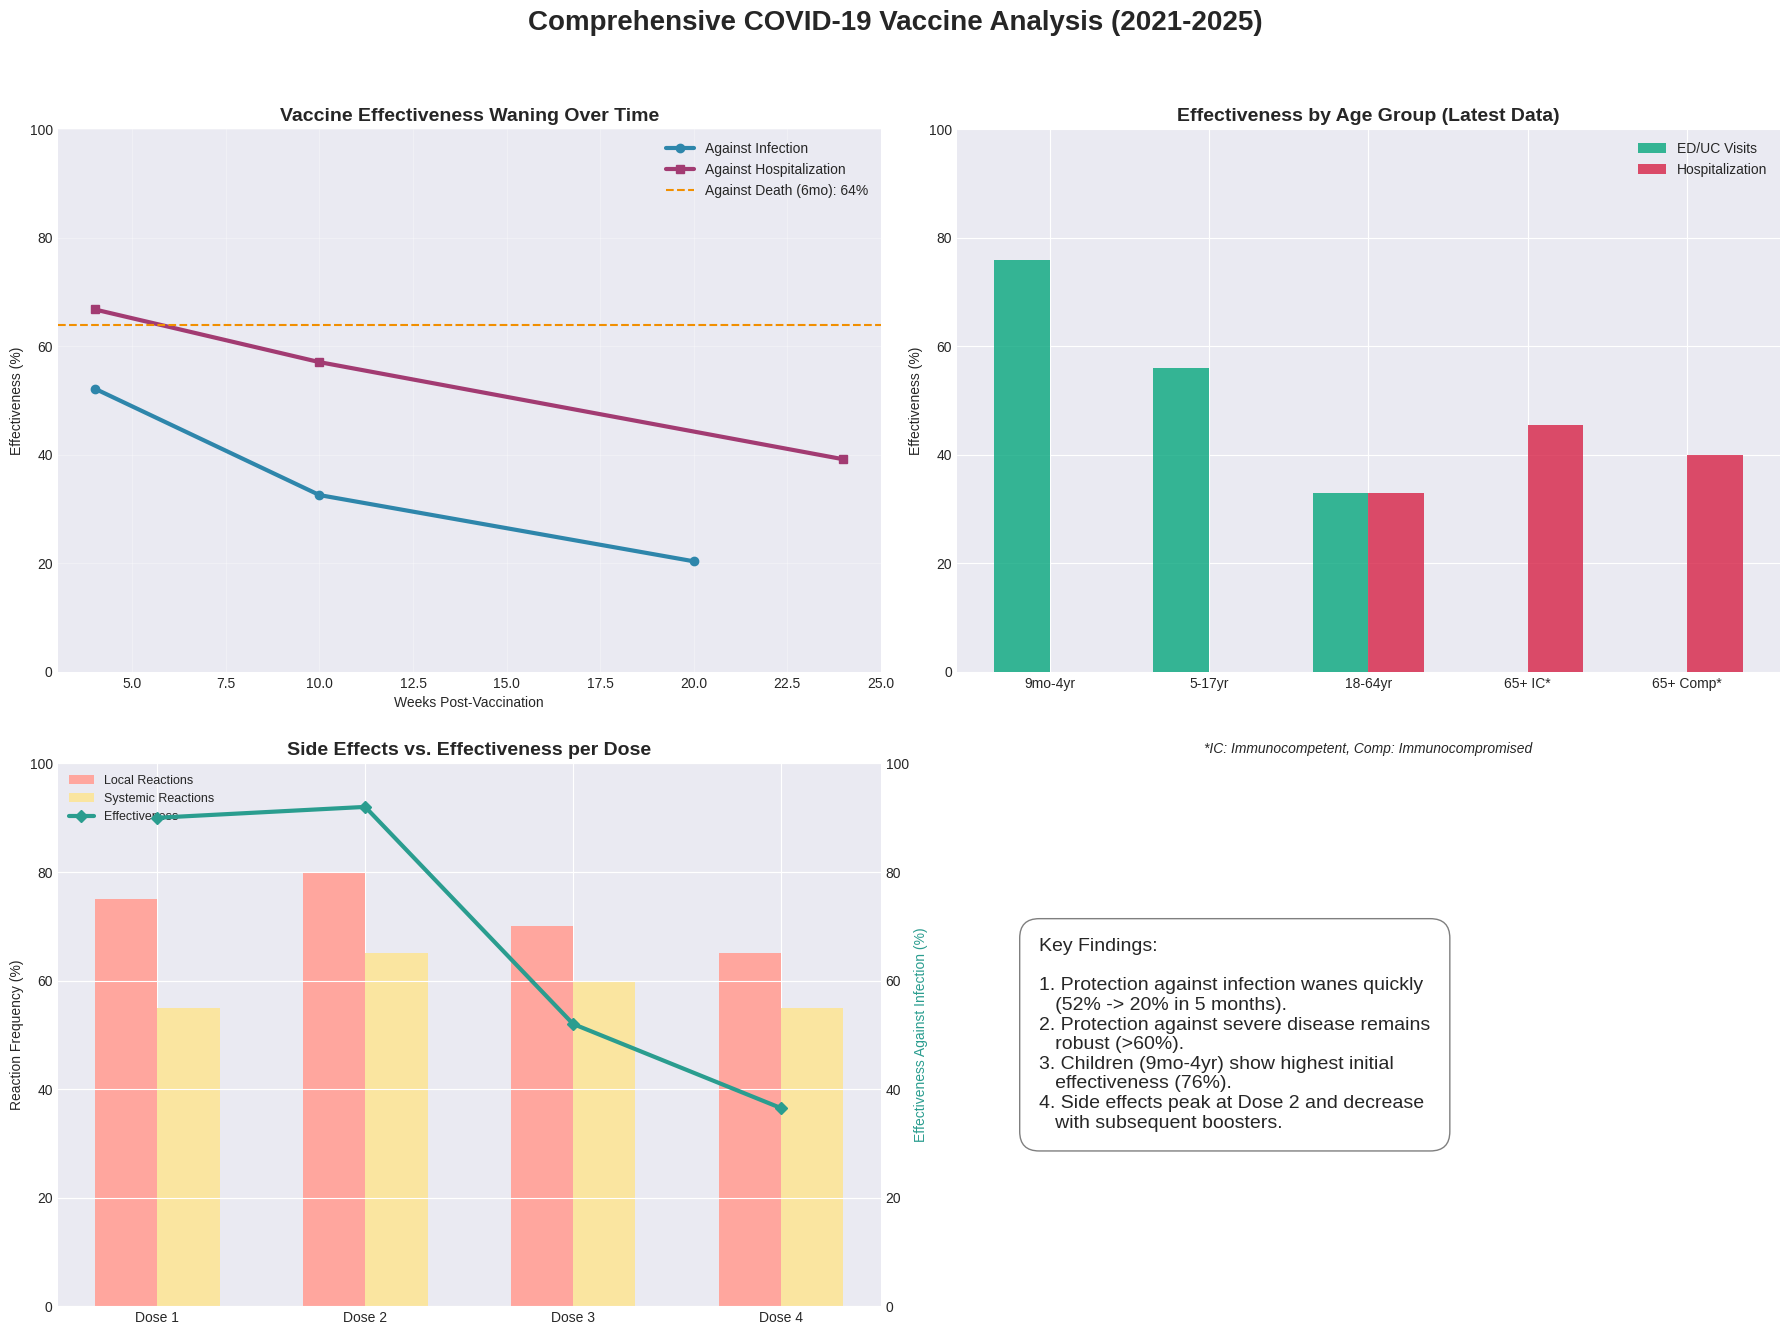

Write Python code to recreate this figure.
import matplotlib.pyplot as plt
import numpy as np
import os

def setup_style():
    """Sets the visual style for the plots."""
    try:
        plt.style.use('seaborn-v0_8-darkgrid')
    except:
        plt.style.use('ggplot')

def create_visualizations():
    """Generates a combined dashboard of COVID-19 vaccine data."""
    
    # Create a 2x2 grid (we'll use 3 spots)
    fig, axes = plt.subplots(2, 2, figsize=(18, 14))
    fig.suptitle('Comprehensive COVID-19 Vaccine Analysis (2021-2025)', 
                 fontsize=20, fontweight='bold', y=0.98)

    # ---------------------------------------------------------
    # GRAPH 1: Effectiveness Over Time
    # ---------------------------------------------------------
    ax1 = axes[0, 0]
    weeks_inf = [4, 10, 20]
    eff_inf = [52.2, 32.6, 20.4]
    weeks_hosp = [4, 10, 24]
    eff_hosp = [66.8, 57.1, 39.2]

    ax1.plot(weeks_inf, eff_inf, marker='o', linewidth=3, label='Against Infection', color='#2E86AB')
    ax1.plot(weeks_hosp, eff_hosp, marker='s', linewidth=3, label='Against Hospitalization', color='#A23B72')
    ax1.axhline(y=64, color='#F18F01', linestyle='--', label='Against Death (6mo): 64%')

    ax1.set_title('Vaccine Effectiveness Waning Over Time', fontsize=14, fontweight='bold')
    ax1.set_xlabel('Weeks Post-Vaccination')
    ax1.set_ylabel('Effectiveness (%)')
    ax1.set_ylim(0, 100)
    ax1.legend()
    ax1.grid(True, alpha=0.3)

    # ---------------------------------------------------------
    # GRAPH 2: Effectiveness by Age Group (2024-2025)
    # ---------------------------------------------------------
    ax2 = axes[0, 1]
    age_groups = ['9mo-4yr', '5-17yr', '18-64yr', '65+ IC*', '65+ Comp*']
    eff_ed = [76, 56, 33, 0, 0]
    eff_hosp_age = [0, 0, 33, 45.5, 40]

    x = np.arange(len(age_groups))
    width = 0.35

    ax2.bar(x - width/2, eff_ed, width, label='ED/UC Visits', color='#06A77D', alpha=0.8)
    ax2.bar(x + width/2, eff_hosp_age, width, label='Hospitalization', color='#D62246', alpha=0.8)

    ax2.set_title('Effectiveness by Age Group (Latest Data)', fontsize=14, fontweight='bold')
    ax2.set_xticks(x)
    ax2.set_xticklabels(age_groups)
    ax2.set_ylabel('Effectiveness (%)')
    ax2.set_ylim(0, 100)
    ax2.legend()
    ax2.text(0.5, -0.15, '*IC: Immunocompetent, Comp: Immunocompromised', 
             transform=ax2.transAxes, ha='center', style='italic')

    # ---------------------------------------------------------
    # GRAPH 3: Side Effects vs Effectiveness by Dose
    # ---------------------------------------------------------
    ax3 = axes[1, 0]
    doses = ['Dose 1', 'Dose 2', 'Dose 3', 'Dose 4']
    local_react = [75, 80, 70, 65]
    syst_react = [55, 65, 60, 55]
    eff_by_dose = [90, 92, 52, 36.5]

    ax3_twin = ax3.twinx()
    x_doses = np.arange(len(doses))
    
    ax3.bar(x_doses - 0.15, local_react, 0.3, label='Local Reactions', color='#FFA69E')
    ax3.bar(x_doses + 0.15, syst_react, 0.3, label='Systemic Reactions', color='#FAE5A0')
    ax3_twin.plot(x_doses, eff_by_dose, marker='D', color='#2A9D8F', linewidth=3, label='Effectiveness')

    ax3.set_title('Side Effects vs. Effectiveness per Dose', fontsize=14, fontweight='bold')
    ax3.set_xticks(x_doses)
    ax3.set_xticklabels(doses)
    ax3.set_ylabel('Reaction Frequency (%)')
    ax3_twin.set_ylabel('Effectiveness Against Infection (%)', color='#2A9D8F')
    ax3.set_ylim(0, 100)
    ax3_twin.set_ylim(0, 100)
    
    # Combine legends
    lines, labels = ax3.get_legend_handles_labels()
    lines2, labels2 = ax3_twin.get_legend_handles_labels()
    ax3.legend(lines + lines2, labels + labels2, loc='upper left', fontsize=9)

    # ---------------------------------------------------------
    # EMPTY SLOT (Bottom Right) - Info Text
    # ---------------------------------------------------------
    ax4 = axes[1, 1]
    ax4.axis('off')
    info_text = (
        "Key Findings:\n\n"
        "1. Protection against infection wanes quickly\n"
        "   (52% -> 20% in 5 months).\n"
        "2. Protection against severe disease remains\n"
        "   robust (>60%).\n"
        "3. Children (9mo-4yr) show highest initial\n"
        "   effectiveness (76%).\n"
        "4. Side effects peak at Dose 2 and decrease\n"
        "   with subsequent boosters."
    )
    ax4.text(0.1, 0.5, info_text, fontsize=14, va='center', fontweight='medium',
             bbox=dict(facecolor='white', alpha=0.5, boxstyle='round,pad=1'))

    plt.tight_layout(rect=[0, 0.03, 1, 0.95])
    
    # Save output
    output_file = 'vaccine_analysis_dashboard.png'
    plt.savefig(output_file, dpi=300, bbox_inches='tight')
    print(f"Successfully generated: {os.path.abspath(output_file)}")
    plt.show()

if __name__ == "__main__":
    setup_style()
    create_visualizations()
